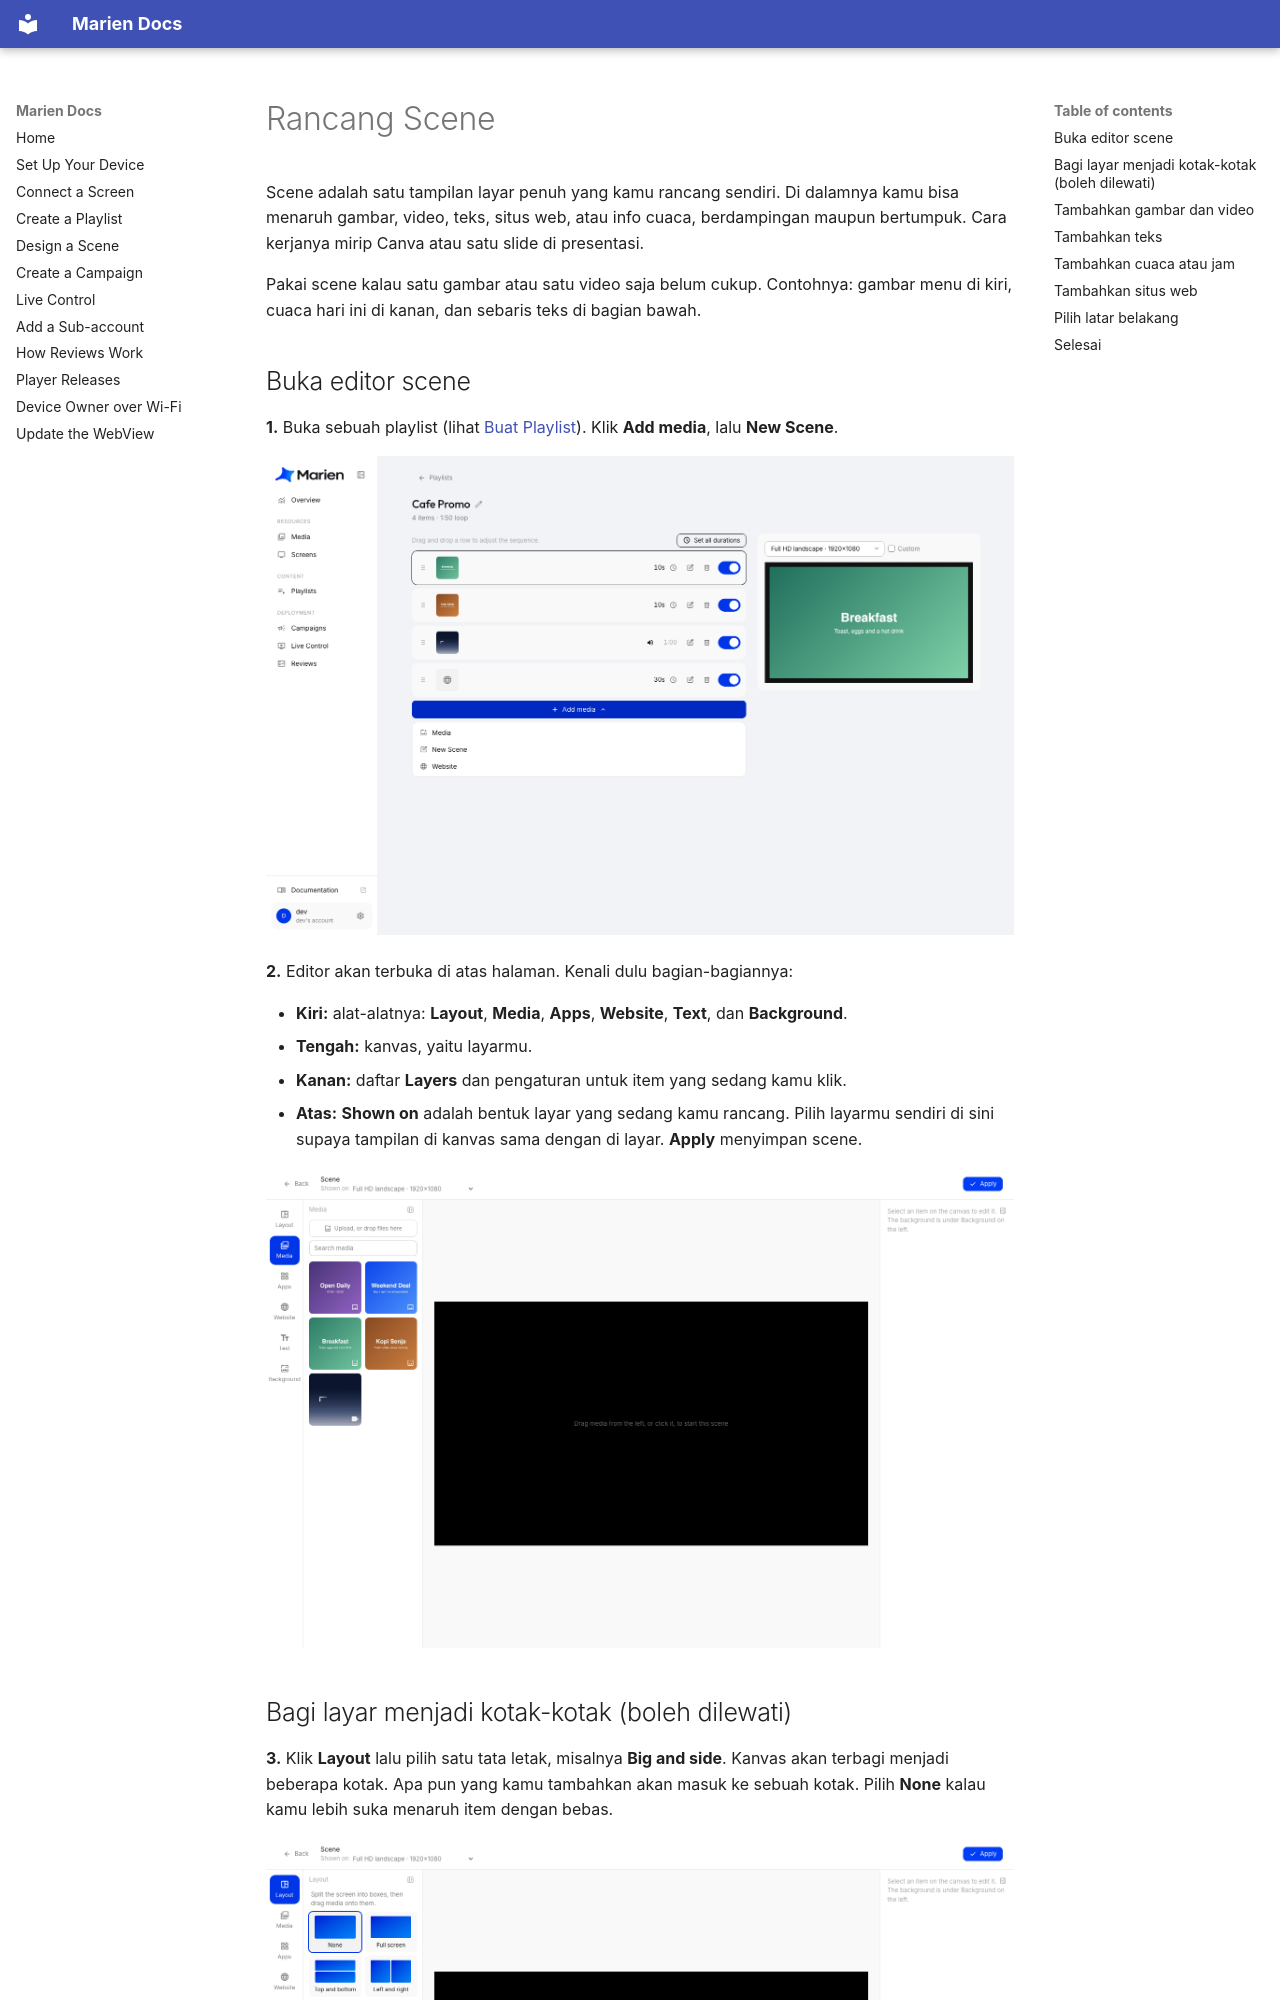

repository: Stratigo-Agency/marien-docs · page: designing-a-scene.id/index.html · generator: mkdocs

# Rancang Scene

Scene adalah satu tampilan layar penuh yang kamu rancang sendiri. Di dalamnya kamu bisa menaruh gambar, video, teks, situs web, atau info cuaca, berdampingan maupun bertumpuk. Cara kerjanya mirip Canva atau satu slide di presentasi.

Pakai scene kalau satu gambar atau satu video saja belum cukup. Contohnya: gambar menu di kiri, cuaca hari ini di kanan, dan sebaris teks di bagian bawah.

## Buka editor scene

**1.** Buka sebuah playlist (lihat [Buat Playlist](creating-a-playlist.md)). Klik **Add media**, lalu **New Scene**.

![Add media, lalu New Scene](images/scene/01-add-menu.png)

**2.** Editor akan terbuka di atas halaman. Kenali dulu bagian-bagiannya:

- **Kiri:** alat-alatnya: **Layout**, **Media**, **Apps**, **Website**, **Text**, dan **Background**.
- **Tengah:** kanvas, yaitu layarmu.
- **Kanan:** daftar **Layers** dan pengaturan untuk item yang sedang kamu klik.
- **Atas:** **Shown on** adalah bentuk layar yang sedang kamu rancang. Pilih layarmu sendiri di sini supaya tampilan di kanvas sama dengan di layar. **Apply** menyimpan scene.

![Editor scene yang masih kosong](images/scene/02-blank-editor.png)
